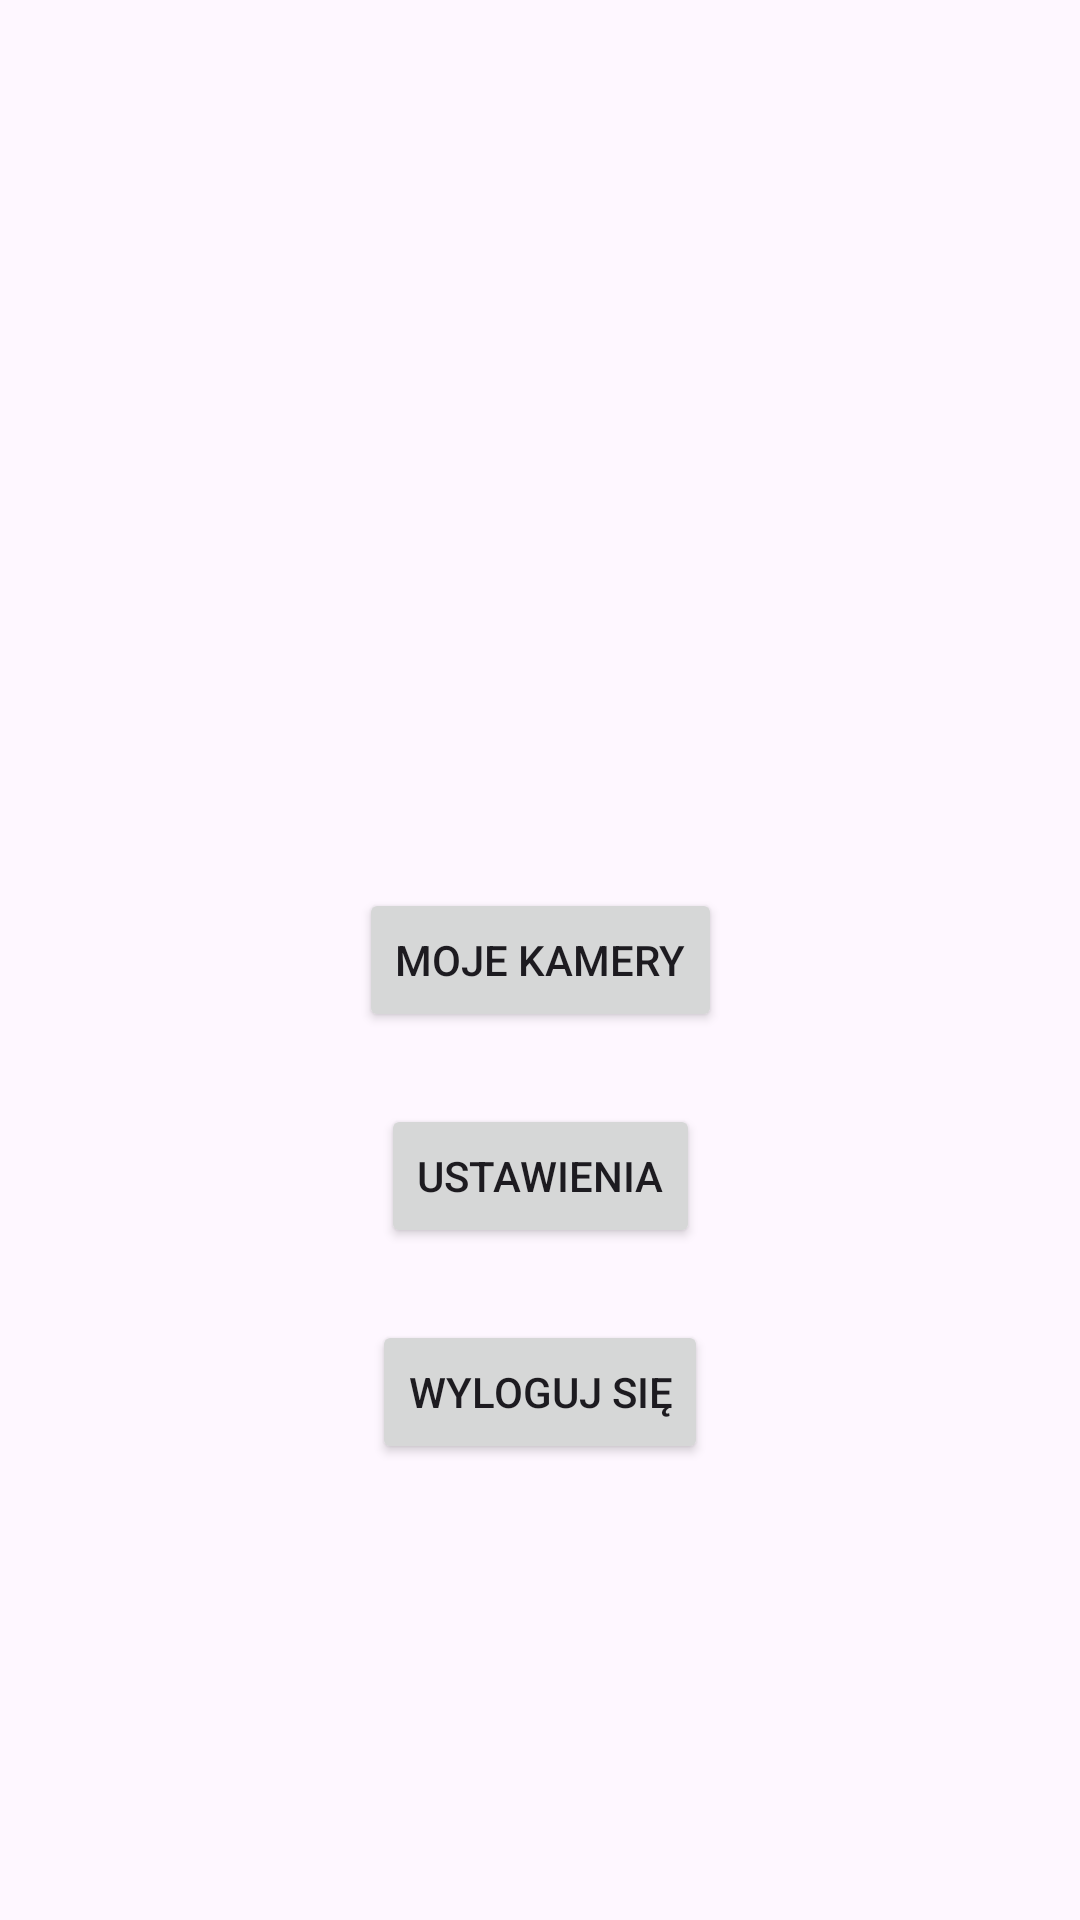

Android layout source for this screen:
<!-- AndroidManifest.xml: application theme Theme.AplikacjaNaTelefon -->
<!-- res/layout/activity_menu_glowne.xml -->
<?xml version="1.0" encoding="utf-8"?>
<androidx.constraintlayout.widget.ConstraintLayout xmlns:android="http://schemas.android.com/apk/res/android"
    xmlns:app="http://schemas.android.com/apk/res-auto"
    xmlns:tools="http://schemas.android.com/tools"
    android:id="@+id/main"
    android:layout_width="match_parent"
    android:layout_height="match_parent"
    tools:context=".MenuGlowneActivity">

    <Button
        android:id="@+id/buttonMojeKameryMG"
        android:layout_width="wrap_content"
        android:layout_height="wrap_content"
        android:text="@string/str_mojeKamery"
        app:layout_constraintBottom_toBottomOf="parent"
        app:layout_constraintEnd_toEndOf="parent"
        app:layout_constraintStart_toStartOf="parent"
        app:layout_constraintTop_toTopOf="parent" />

    <Button
        android:id="@+id/buttonUstawieniaMG"
        android:layout_width="wrap_content"
        android:layout_height="wrap_content"
        android:layout_marginTop="24dp"
        android:text="@string/str_ustawienia"
        app:layout_constraintEnd_toEndOf="parent"
        app:layout_constraintStart_toStartOf="parent"
        app:layout_constraintTop_toBottomOf="@+id/buttonMojeKameryMG" />

    <Button
        android:id="@+id/buttonWylogujSieMG"
        android:layout_width="wrap_content"
        android:layout_height="wrap_content"
        android:layout_marginTop="24dp"
        android:text="@string/str_wylogujSie"
        app:layout_constraintEnd_toEndOf="parent"
        app:layout_constraintStart_toStartOf="parent"
        app:layout_constraintTop_toBottomOf="@+id/buttonUstawieniaMG" />
</androidx.constraintlayout.widget.ConstraintLayout>
<!-- resources referenced by this layout -->
<resources>
  <string name="str_mojeKamery">Moje kamery</string>
  <string name="str_ustawienia">Ustawienia</string>
  <string name="str_wylogujSie">Wyloguj się</string>
  <style name="Theme.AplikacjaNaTelefon" parent="Theme.AppCompat.DayNight" />
</resources>
